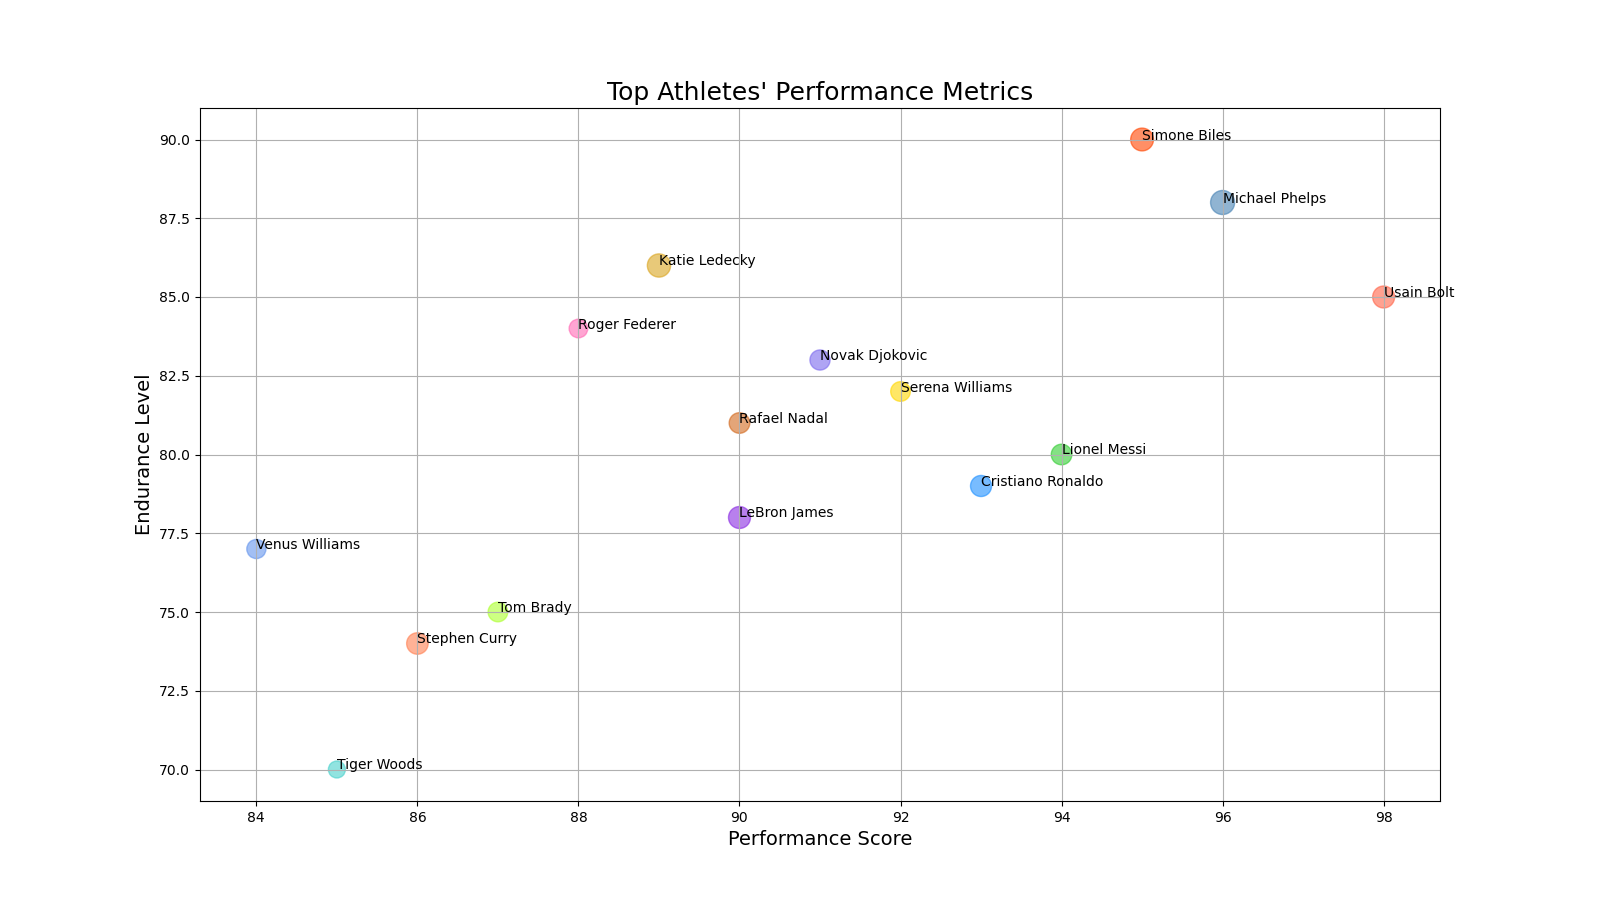

Values plotted in this chart, from the file beside it:
Name, Performance_Score, Endurance_Level, Hours_Training_Per_Week
Usain Bolt, 98, 85, 25
Michael Phelps, 96, 88, 30
Serena Williams, 92, 82, 20
Lionel Messi, 94, 80, 22
LeBron James, 90, 78, 25
Roger Federer, 88, 84, 18
Cristiano Ronaldo, 93, 79, 23
Simone Biles, 95, 90, 27
Novak Djokovic, 91, 83, 21
Tiger Woods, 85, 70, 15
Katie Ledecky, 89, 86, 28
Tom Brady, 87, 75, 20
Rafael Nadal, 90, 81, 22
Stephen Curry, 86, 74, 24
Venus Williams, 84, 77, 19
